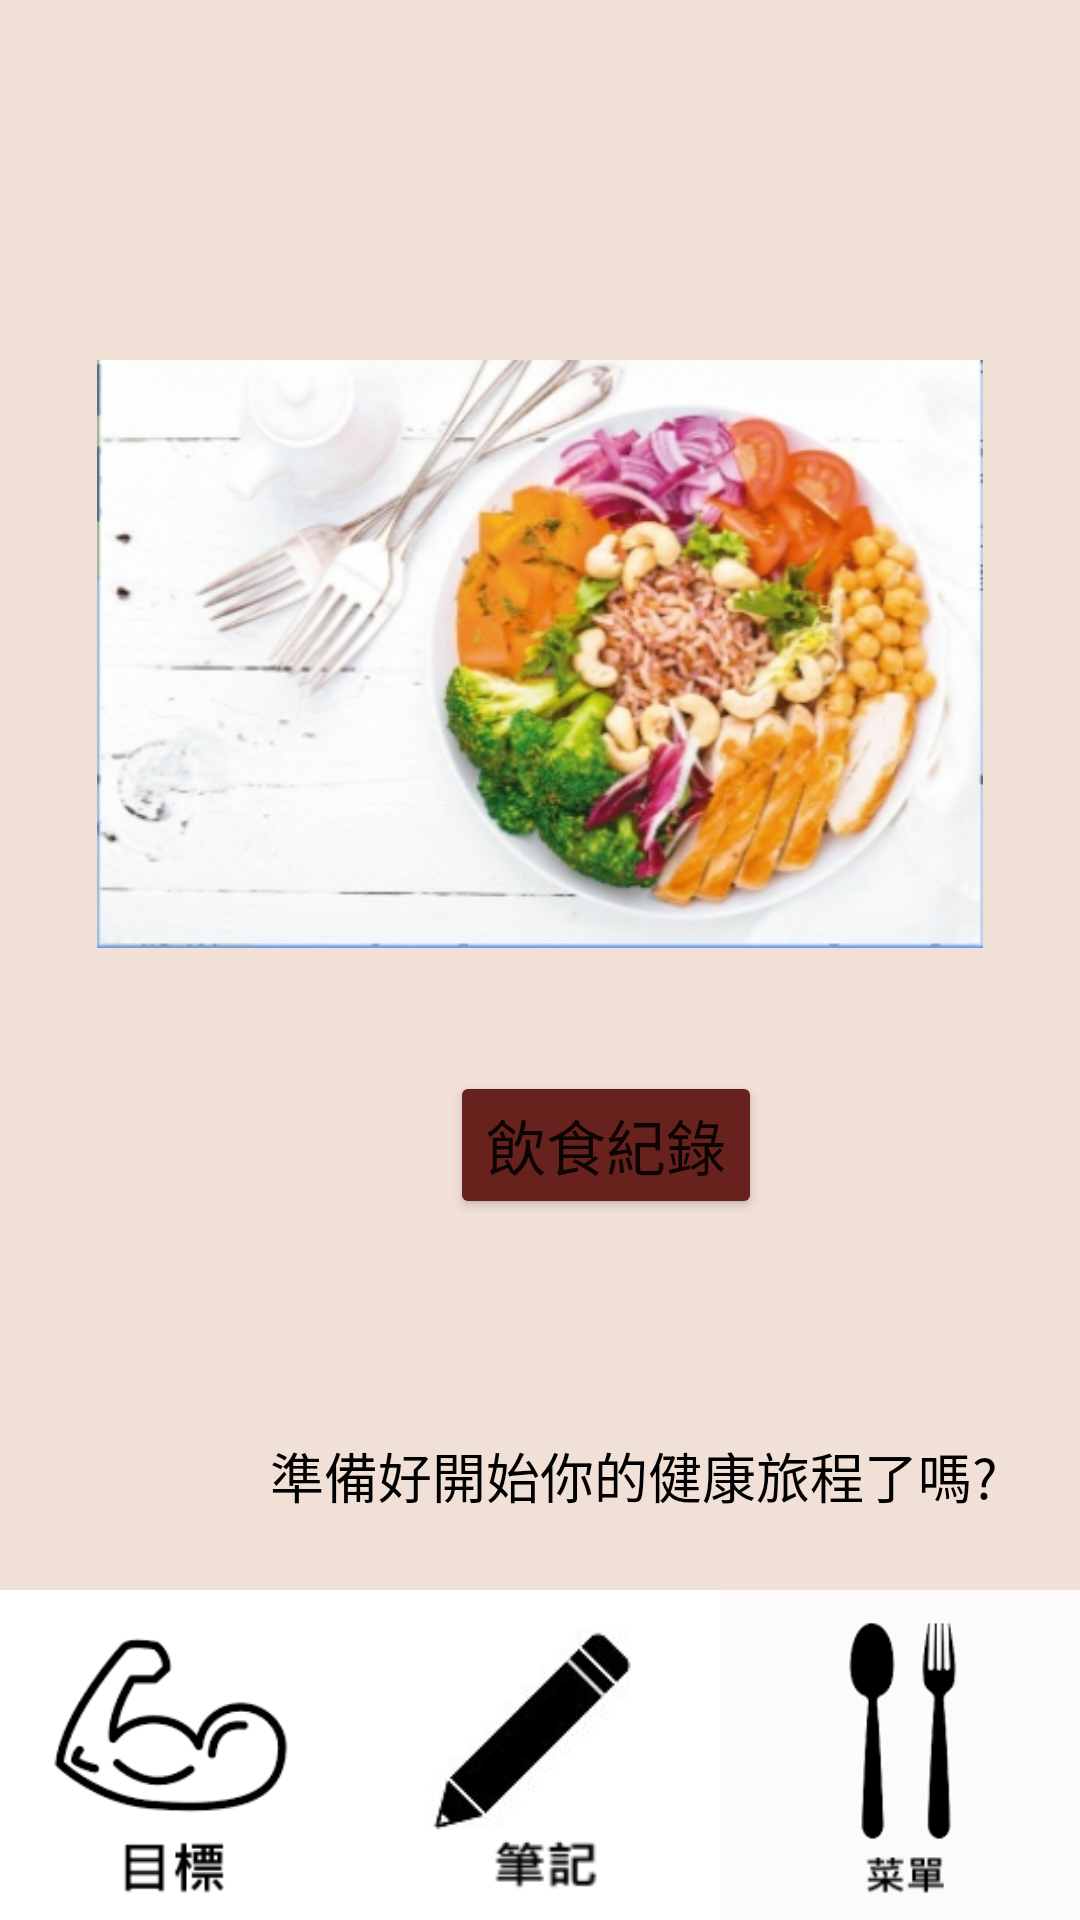

Produce the Android XML layout that renders to this screen, including the resource entries it uses.
<!-- AndroidManifest.xml: application theme Theme.Mobile -->
<!-- res/layout/activity_mainscreen.xml -->
<?xml version="1.0" encoding="utf-8"?>
<RelativeLayout  xmlns:android="http://schemas.android.com/apk/res/android"
    xmlns:app="http://schemas.android.com/apk/res-auto"
    xmlns:tools="http://schemas.android.com/tools"
    android:layout_width="match_parent"
    android:layout_height="match_parent"
    android:background="#F1E0D6"
    tools:context=".mainscreen">

    <Button
        android:id="@+id/button10"
        android:layout_width="wrap_content"
        android:layout_height="wrap_content"
        android:layout_below="@+id/image_11"
        android:layout_marginStart="150dp"
        android:layout_marginLeft="150dp"
        android:layout_marginTop="41dp"
        android:layout_weight="1"
        android:backgroundTint="#67221D"
        android:text="飲食紀錄"
        android:textSize="20dp" />

    <TextView
        android:id="@+id/usershow"
        android:layout_width="wrap_content"
        android:layout_height="wrap_content"
        android:layout_below="@id/button10"
        android:layout_marginStart="140dp"
        android:layout_marginLeft="140dp"
        android:layout_marginTop="30dp"
        android:textColor="#000000"
        android:textSize="24dp" />

    <TextView
        android:id="@+id/textView5"
        android:layout_width="wrap_content"
        android:layout_height="wrap_content"
        android:layout_below="@id/usershow"
        android:layout_marginStart="90dp"
        android:layout_marginLeft="90dp"
        android:layout_marginTop="10dp"
        android:text="準備好開始你的健康旅程了嗎?"
        android:textColor="#000000"
        android:textSize="18sp" />

    <LinearLayout
        android:layout_width="match_parent"
        android:layout_height="110dp"
        android:layout_alignParentBottom="true"
        android:orientation="horizontal">


        <ImageButton
            android:id="@+id/button9"
            android:layout_width="135dp"
            android:layout_height="110dp"
            android:layout_weight="1"
            android:padding="0dp"
            android:scaleType="centerCrop"

            app:srcCompat="@drawable/target2" />

        <ImageButton
            android:id="@+id/button7"
            android:layout_width="135dp"
            android:layout_height="110dp"
            android:layout_weight="1"
            android:padding="0dp"
            android:scaleType="centerCrop"
            app:srcCompat="@drawable/note15" />

        <ImageButton
            android:id="@+id/button8"
            android:layout_width="135dp"
            android:layout_height="110dp"
            android:layout_weight="1"
            android:padding="0dp"
            android:scaleType="centerCrop"
            app:srcCompat="@drawable/menu6" />


    </LinearLayout>


    <LinearLayout
        android:id="@+id/image_11"
        android:layout_width="match_parent"
        android:layout_height="wrap_content"
        android:orientation="horizontal">

        <ImageView
            android:id="@+id/iv2"
            android:layout_width="match_parent"
            android:layout_height="196dp"
            android:layout_marginTop="120dp"

            app:srcCompat="@drawable/homephoto" />

    </LinearLayout>




</RelativeLayout>
<!-- resources referenced by this layout -->
<resources>
  <!-- drawable homephoto: jpg bitmap (drawable, 91724 bytes) -->
  <!-- drawable menu6: png bitmap (drawable, 5738 bytes) -->
  <!-- drawable note15: png bitmap (drawable, 5214 bytes) -->
  <!-- drawable target2: png bitmap (drawable, 5872 bytes) -->
  <style name="Theme.Mobile" parent="Theme.MaterialComponents.DayNight.NoActionBar">
          
          <item name="colorPrimary">@color/purple_500</item>
          <item name="colorPrimaryVariant">@color/purple_700</item>
          <item name="colorOnPrimary">@color/white</item>
          
          <item name="colorSecondary">@color/teal_200</item>
          <item name="colorSecondaryVariant">@color/teal_700</item>
          <item name="colorOnSecondary">@color/black</item>
          
          <item name="android:statusBarColor" tools:targetApi="l">?attr/colorPrimaryVariant</item>
          
      </style>
  <!-- not gathered from this repository: default colours our renderer supplied (Android Studio template values) -->
  <color name="purple_500">#FF6200EE</color>
  <color name="purple_700">#FF3700B3</color>
  <color name="teal_200">#FF03DAC5</color>
  <color name="teal_700">#FF018786</color>
  <color name="black">#FF000000</color>
  <color name="white">#FFFFFFFF</color>
</resources>
